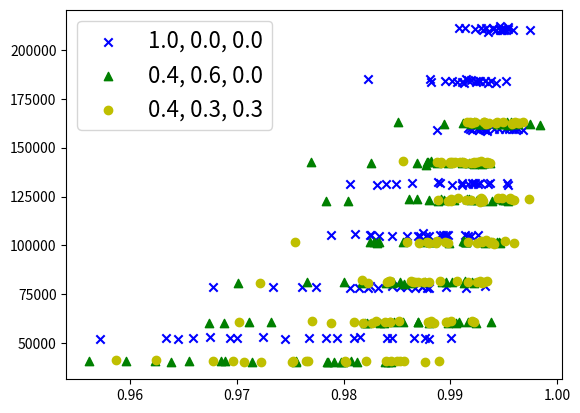

This chart was generated by the following Python code:
import matplotlib.pyplot as plt
import numpy as np
from scipy.optimize import curve_fit

# using this function to process the row data of CNOT_numses and acc_reses
def data_process(CNOT_numses, acc_reses, step, alpha):
    num = len(CNOT_numses)
    group_CNOT_numses = []
    group_acc_reses = []

    for i in range(num):
        CNOT = CNOT_numses[i]
        acc = acc_reses[i]

        maximum = max(CNOT)
        minimum = min(CNOT)
        k_max = int((maximum + step - 0.00001) // step)
        k_min = int(minimum // step)
        rounded_max = k_max * step
        rounded_min = k_min * step

        group_CNOT = [k*step+step/2 for k in range(k_min, k_max)]
        group_acc_0 = [[] for k in range(k_min, k_max)]

        num_ = len(CNOT)
        for j in range(num_):
            k = CNOT[j]
            k = int(k // step -k_min)
            group_acc_0[k].append(acc[j])


        group_acc = [sum(group_acc_0[k-k_min])/len(group_acc_0[k-k_min]) if len(group_acc_0[k-k_min]) != 0 else 0 for k in range(k_min, k_max)]
 
        count = 0
        for j in range(len(group_acc)):
            if group_acc[j-count] == 0:
                group_acc.pop(j-count)
                group_CNOT.pop(j-count)
                count = count+1

        num_remove = int(len(group_acc) * alpha)
        if num_remove > 0:
            group_acc = group_acc[num_remove:-num_remove]
            group_CNOT = group_CNOT[num_remove:-num_remove]


        group_CNOT_numses.append(group_CNOT)
        group_acc_reses.append(group_acc)

    return group_CNOT_numses, group_acc_reses


### Na+ pis
CNOT_numses = [
[52854, 79206, 105546, 130892, 159148, 183190, 210592, 52330, 78646, 105406, 131966, 159386, 183830, 210366, 52426, 78164, 104672, 131134, 159432, 183312, 211306, 52910, 78656, 104972, 130920, 159348, 184010, 210138, 52878, 78370, 104760, 131622, 158672, 183432, 210024, 52976, 78570, 105140, 131372, 159648, 184186, 209916, 52872, 78462, 104830, 131130, 159440, 182896, 211420, 52804, 78880, 105452, 131860, 160154, 184062, 210406, 52290, 78436, 105512, 131678, 158920, 184582, 210594, 52740, 78776, 104940, 131374, 158806, 183280, 211278, 52500, 78986, 105160, 131170, 159790, 184918, 211466, 52498, 78780, 104944, 131500, 159052, 184182, 210960, 51960, 78226, 105692, 132076, 159628, 184464, 210816, 52540, 78410, 105200, 132376, 159604, 185260, 211944, 53050, 78660, 104686, 131272, 159900, 183752, 209336, 52680, 78248, 106162, 131978, 159350, 183808, 210146, 52810, 79040, 104948, 131780, 159594, 183942, 210124, 52810, 79276, 105264, 131974, 159534, 184292, 211418, 53208, 78992, 104870, 131480, 159392, 184092, 210238, 52214, 78028, 105286, 131706, 159160, 185042, 210396],
[40416, 60096, 81300, 101696, 123914, 142590, 161946, 40650, 60960, 81038, 101644, 123580, 142044, 161904, 40672, 60240, 80986, 101180, 122812, 141912, 162904, 40348, 60540, 81446, 101860, 122732, 142354, 162200, 40698, 60784, 81628, 102126, 122758, 142084, 163170, 41042, 61026, 81070, 101742, 123018, 142632, 162164, 40614, 60340, 80502, 101276, 123074, 141982, 162162, 40252, 60602, 81294, 101842, 123194, 142436, 162232, 40550, 60834, 80890, 101532, 123040, 142284, 162092, 40790, 60292, 81040, 101944, 122984, 142170, 162186, 40652, 60232, 81062, 101720, 122534, 141778, 162106, 40300, 60810, 80984, 100988, 123722, 142198, 162162, 40650, 61024, 81182, 101682, 123758, 141238, 161944, 40942, 60352, 81338, 101864, 123062, 142014, 162746, 40152, 60948, 81528, 101624, 123204, 142542, 162868, 40554, 60484, 81262, 101118, 123856, 143096, 161786, 40302, 60628, 80830, 102298, 122866, 142404, 162614, 40598, 60520, 80628, 101794, 123880, 142068, 161532, 40894, 60972, 81302, 101928, 122832, 141670, 162236, 40672, 60208, 81366, 101760, 123360, 142712, 162890],
[40510, 60198, 81794, 102352, 124104, 142742, 162540, 40782, 60884, 81374, 101412, 123798, 142260, 162738, 40774, 60646, 80680, 101786, 122386, 142206, 162186, 40548, 60882, 81588, 101022, 123494, 142916, 162946, 40720, 60544, 80774, 101796, 123176, 142832, 162450, 40620, 60896, 81460, 101310, 122998, 142422, 162490, 40656, 60372, 80734, 101626, 122980, 142246, 163022, 40724, 61384, 81282, 101626, 123130, 142572, 162934, 41136, 60906, 81476, 101650, 123398, 142444, 162872, 41270, 61134, 81630, 102182, 124062, 142862, 162650, 40796, 61116, 81930, 101460, 123750, 142358, 162832, 40730, 60250, 81282, 101436, 123572, 142736, 162752, 40734, 60724, 81420, 101570, 123100, 142826, 162240, 40546, 61230, 81124, 101574, 122620, 142902, 163190, 40990, 60974, 82170, 102166, 122696, 142368, 162910, 41286, 60682, 81832, 101318, 124166, 143406, 163314, 40998, 61156, 81918, 101192, 122784, 142036, 162564, 40790, 61248, 81356, 100938, 122824, 142750, 163026, 40956, 61060, 81588, 102626, 124194, 142382, 162844, 40610, 60412, 81422, 101810, 124200, 141940, 163066]
]

acc_reses = [
[0.9866213803689756, 0.9825083322468622, 0.9913410575979187, 0.9901609492341842, 0.9967767596693385, 0.993532955656851, 0.995439946730341, 0.9880348544011746, 0.9852560825335666, 0.9788492446109011, 0.9923080206655238, 0.9963272811924203, 0.9938027877575571, 0.9958728552809959, 0.984553277495777, 0.991516298699366, 0.9845438003891056, 0.9831607360865062, 0.9933908036652818, 0.9911370896540982, 0.993302583714355, 0.987655302178881, 0.9859073184763671, 0.9832948215042512, 0.995394825976634, 0.9930675633533564, 0.9926450253578981, 0.9975073934202937, 0.9901104651005999, 0.9878350641612351, 0.9859476685865229, 0.9916877201079594, 0.9934628027689575, 0.9906438602016014, 0.9946555512442251, 0.9724337781487573, 0.9677785316696035, 0.9893319614024432, 0.9849482192175278, 0.991807580407177, 0.9951874017837345, 0.9950134158182723, 0.9793476926174446, 0.9814810196222359, 0.9879761338320582, 0.991062416716022, 0.996033489915937, 0.9942692521471961, 0.9939612179648717, 0.965872050055692, 0.9733776528491692, 0.9825675487569285, 0.993687808691489, 0.9955410970074522, 0.9927957670750417, 0.9940093773152829, 0.9745206688030716, 0.9805987477328978, 0.989794492967282, 0.9952805069389423, 0.9926822195214865, 0.991956532614076, 0.9923230410804228, 0.9840705463802412, 0.9896331460909967, 0.991618276487565, 0.980572532810398, 0.9887676846557042, 0.9912729357280492, 0.9913967256093384, 0.9767356233970564, 0.9761270880991245, 0.9825065804528573, 0.9925813695877406, 0.9928371312379566, 0.9823226335775102, 0.9953918464137075, 0.9693781161532427, 0.9873548925401361, 0.9877628100797489, 0.9935143608049, 0.9920284243322398, 0.9901856802208436, 0.9908077260777447, 0.9571165384679573, 0.9867350506190955, 0.9810951948781802, 0.9889958508337837, 0.9924792070333858, 0.9916351439607941, 0.9951393605562018, 0.9699625547255859, 0.982267106630915, 0.9890345936031573, 0.9888145936851943, 0.9941222081531306, 0.9881002316166351, 0.9946609751658575, 0.9675111793484092, 0.9774544704287875, 0.9870141385131568, 0.992102924559745, 0.9916576430286952, 0.9881675249064901, 0.9934986829763021, 0.9809488675843239, 0.9832367900485667, 0.9874120070224455, 0.9920045738233536, 0.9959232809412302, 0.9924151910233225, 0.9930280488528623, 0.978309484399738, 0.993275582954033, 0.9871771941606755, 0.992798447621993, 0.995162904599952, 0.9923858645731239, 0.9942666888285282, 0.9633329186874335, 0.9845392274664448, 0.992602829697936, 0.9910997208288194, 0.995482921720763, 0.993273735497491, 0.9929031136452398, 0.9815401442595035, 0.9873457551411855, 0.9918954978477428, 0.9840165165964339, 0.9945470096440815, 0.9895427841716726, 0.9948777556595358, 0.9644599130856084, 0.9879879952567819, 0.9895966189526971, 0.9864033642493368, 0.9932617546116912, 0.9914566289367283, 0.9947461494264586],
[0.9797204326337463, 0.988001526830606, 0.987642614833645, 0.9937852033435016, 0.9943886996094197, 0.9878860120600337, 0.9933055642452426, 0.9755651433615977, 0.9710852658865012, 0.9839705583029541, 0.983320202940074, 0.9917066710229253, 0.9917851690779312, 0.9929201014130115, 0.9623461078910596, 0.9837755645145232, 0.9912780564596108, 0.9831237044633098, 0.9953961968543114, 0.9869214812577337, 0.9953063137278249, 0.9785333342483968, 0.9821792857807042, 0.992005705872604, 0.9943394064910356, 0.9930660747111404, 0.9931331876176113, 0.9919756692632674, 0.956109135227237, 0.9870057706387495, 0.9913499357528317, 0.9913232342429892, 0.9888195239665882, 0.9825467476404739, 0.9922230310458526, 0.9596216832061693, 0.9855766296925014, 0.9861905846337008, 0.9880999433911334, 0.9880446791689099, 0.9928214557080157, 0.992927374491623, 0.9713769651603807, 0.9820488489914935, 0.9856517489783831, 0.9946792721861937, 0.9919298296973444, 0.9937068822567174, 0.9946145419347976, 0.9812977997408129, 0.9870046707578716, 0.9891955334556344, 0.9945464134304499, 0.9949101813697723, 0.9910803439462553, 0.9926949151532404, 0.9637943285352399, 0.98299441858136, 0.992183105493319, 0.9914849411625146, 0.9894395708404629, 0.9887995745226273, 0.9963430764370697, 0.9684731113309126, 0.9673634947112355, 0.9845558406483866, 0.985536947912035, 0.9903700953939323, 0.9921574024386526, 0.9974823595829223, 0.975575506874342, 0.9905016453979087, 0.9901381310157874, 0.9828636273023238, 0.9783424139657512, 0.9930009250586312, 0.9958727359891517, 0.9844638145488304, 0.9916849137935729, 0.970119291561286, 0.9932118667394054, 0.9861065745921876, 0.9927054049016405, 0.9943982958799711, 0.9784568558976725, 0.9938357473051033, 0.9852443367585412, 0.9913522617019562, 0.9891414046312725, 0.9877259736426293, 0.9893662998818552, 0.9688907980365906, 0.9833652399633105, 0.9800326926251379, 0.982487390836124, 0.9953622225907905, 0.9911276102357369, 0.9911690951968407, 0.9841273665150804, 0.990832269348296, 0.9895735459690519, 0.9915141467995631, 0.9951677920076973, 0.9878366005845661, 0.9850972089607138, 0.9790631446103546, 0.992420856129622, 0.9817279737080437, 0.9898391634710235, 0.9915854372264342, 0.9881911446827857, 0.9983780980694074, 0.9838570008818188, 0.9731895524040511, 0.9863364100656914, 0.9912313834680906, 0.9939286168362793, 0.9769258347349429, 0.9959272147637447, 0.9799553332106359, 0.9688317501201256, 0.9818525859445882, 0.9930408064491018, 0.9868769049690557, 0.9897657102437464, 0.9954128865513249, 0.9655479267746624, 0.9847673327392795, 0.9846486466846353, 0.9884610203320607, 0.9804201234348005, 0.9922451989618527, 0.9951962233182191, 0.9807332092083673, 0.9897561075159275, 0.9765891148529209, 0.9874993617568776, 0.9924666881853949, 0.9925666461114927, 0.9956803321986261],
[0.9802352666992042, 0.9884276991422031, 0.9934223302795344, 0.9887921976222875, 0.9945099951748019, 0.989999655498345, 0.9964320064308356, 0.9844249353857204, 0.9843008620656405, 0.9867088412773776, 0.9870597802951107, 0.9973649988695633, 0.9913699030896134, 0.9919930100752737, 0.9766182553735127, 0.9843821051618856, 0.9929595594087379, 0.9878272586660646, 0.9928022887599347, 0.9922450191752139, 0.9958212375718456, 0.975184801335326, 0.9921976925809279, 0.984351536547359, 0.9937506914143409, 0.9900721908185329, 0.9928445823654044, 0.9918226006346245, 0.9696535318839984, 0.9827000507721412, 0.9721931379926143, 0.9939523340549588, 0.9914593107134776, 0.9904385836764373, 0.9919703010834622, 0.9722528022721212, 0.989677796640308, 0.9932030460218186, 0.9897691019044405, 0.9958807855073658, 0.9925339222016404, 0.9935855869146988, 0.9752598406023144, 0.9879754951181654, 0.9822730749129759, 0.9929856676583888, 0.996007978987929, 0.9891551148846263, 0.9944207668432586, 0.9889601474236976, 0.9770613912033255, 0.9865150502686918, 0.9916877171660966, 0.9919693522613717, 0.9934297242778675, 0.9931824972087996, 0.9839466216054721, 0.9879191533728268, 0.9880142911967511, 0.9935914280651635, 0.9888174705815534, 0.9901659489090627, 0.9931905281180973, 0.9624480774467155, 0.988209558248045, 0.9906274082030065, 0.9951717257520647, 0.9928453639300395, 0.9891428947727194, 0.9942860010764656, 0.9852487817459815, 0.9900800586393308, 0.9842219082839224, 0.9879906807794347, 0.9956412912002103, 0.993357959648743, 0.9958206418109908, 0.9677115375837573, 0.978814913973889, 0.986953446829995, 0.9959823510224163, 0.993005873921371, 0.9887548691480571, 0.9942736647375237, 0.9800938973447723, 0.9701523402720227, 0.992528678124029, 0.9895296692883679, 0.9929584876688167, 0.9911534190549242, 0.9933765582626559, 0.9876390167319997, 0.9830446444789781, 0.9841012628948677, 0.985920548443457, 0.9900443083193232, 0.9922619462022085, 0.9960924387086432, 0.9849683661976234, 0.9838427420392403, 0.9816957774495755, 0.9929074650836855, 0.9930378283630534, 0.9902795557138377, 0.9949448109684308, 0.9586566194056255, 0.9895735979710596, 0.986287355462202, 0.9925127030639349, 0.9907666670330395, 0.9855695390203776, 0.9916052225873982, 0.9821035350285165, 0.9920749664975892, 0.9927604817424164, 0.9886721537110408, 0.9927168496618769, 0.993688887114324, 0.9933744072932972, 0.9764572986491958, 0.985234637859521, 0.9875018609423388, 0.9941017642145679, 0.9898158912897712, 0.9908659469367477, 0.9967908263704026, 0.9856130956734227, 0.980948717366325, 0.9889969256505515, 0.993302586302845, 0.9948560601635645, 0.9899927392351414, 0.9963676930196758, 0.9706909740032997, 0.981824122222139, 0.9916538783539683, 0.9754714370800918, 0.9956294314567808, 0.9919306090654971, 0.9923530821611798]
]

def drop_min_elements(nums):
    # Check if the list has at least 2 elements
    if len(nums) < 2:
        return nums  # Nothing to drop
    
    # Sort the list in ascending order
    sorted_nums = sorted(nums)
    
    # Remove the first two elements from the sorted list
    sorted_nums = sorted_nums[2:]
    
    # Create a new list with remaining elements
    result = [num for num in nums if num in sorted_nums]
    
    return result

# Define the model function a + b * e^(c * x)
def model_function(x, a, b, c):
    return a + np.exp(b*x+c)


acc_reses_new = []
CNOT_numses_new = []
for i, acc_rese in enumerate(acc_reses):
    acc_rese_new = []
    CNOT_nums_new = []
    for j, acc in enumerate(acc_rese):
        # if j % 18 > 12 or j % 18 == 3 or j %18 == 8:
        acc_rese_new.append(acc)
        CNOT_nums_new.append(CNOT_numses[i][j])
    acc_reses_new.append(acc_rese_new)
    CNOT_numses_new.append(CNOT_nums_new)


# clustering
acc_clusters_1 = [drop_min_elements(acc_reses_new[0][i::7]) for i in range(7)]
acc_final_1 = np.array([sum(acc_clusters_1[i])/len(acc_clusters_1[i]) for i in range(len(acc_clusters_1))])
acc_std_1 = [np.std(acc_clusters_1[i]) for i in range(len(acc_clusters_1))]
CNOT_clusters_1 = np.array([sum(CNOT_numses_new[0][i::7])/len(CNOT_numses_new[0][i::7]) for i in range(7)])
acc_clusters_2 = [drop_min_elements(acc_reses_new[1][i::7]) for i in range(7)]
acc_final_2 = np.array([sum(acc_clusters_2[i])/len(acc_clusters_2[i]) for i in range(len(acc_clusters_2))])
acc_std_2 = [np.std(acc_clusters_2[i]) for i in range(len(acc_clusters_2))]
CNOT_clusters_2 = np.array([sum(CNOT_numses_new[1][i::7])/len(CNOT_numses_new[1][i::7]) for i in range(7)])
acc_clusters_3 = [drop_min_elements(acc_reses_new[2][i::7]) for i in range(7)]
acc_final_3 = np.array([sum(acc_clusters_3[i])/len(acc_clusters_3[i]) for i in range(len(acc_clusters_3))])
acc_std_3 = [np.std(acc_clusters_3[i]) for i in range(len(acc_clusters_3))]
CNOT_clusters_3 = np.array([sum(CNOT_numses_new[2][i::7])/len(CNOT_numses_new[2][i::7]) for i in range(7)])


x_list = np.array([0.992, 0.9925, 0.993, 0.9935, 0.994])

params1, _ = curve_fit(model_function, acc_final_1, CNOT_clusters_1)
a_fit1, b_fit1, c_fit1 = params1

params2, _ = curve_fit(model_function, acc_final_2, CNOT_clusters_2)
a_fit2, b_fit2, c_fit2 = params2

params3, _ = curve_fit(model_function, acc_final_3, CNOT_clusters_3)
a_fit3, b_fit3, c_fit3 = params3



# y_fit1 = model_function(x_list, a_fit1, b_fit1, c_fit1)
# y_fit2 = model_function(x_list, a_fit2, b_fit2, c_fit2)
# y_fit3 = model_function(x_list, a_fit3, b_fit3, c_fit3)

y_fit1 = model_function(acc_final_1, a_fit1, b_fit1, c_fit1)
y_fit2 = model_function(acc_final_2, a_fit2, b_fit2, c_fit2)
y_fit3 = model_function(acc_final_3, a_fit3, b_fit3, c_fit3)


# calculate the reduction
reduce12 = (sum(y_fit1)-sum(y_fit2))/sum(y_fit1)
reduce13 = (sum(y_fit1)-sum(y_fit3))/sum(y_fit1)
print("gate reduction:", reduce12, reduce13)

# calculate the std reduction
reduce_std = (sum(acc_std_2)-sum(acc_std_3))/sum(acc_std_2)
print("std reduction:", reduce_std)

# original ave scatter
# plt.scatter(acc_final_1, CNOT_clusters_1, color='b', label='1.0, 0.0, 0.0', marker='x')
# plt.scatter(acc_final_2, CNOT_clusters_2, color='g', label='0.4, 0.6, 0.0', marker='^')
# plt.scatter(acc_final_3, CNOT_clusters_3, color='y', label='0.4, 0.3, 0.3', marker='o')

# with even x_axis
# plt.scatter(x_list, y_fit1, color='b', label='1.0, 0.0, 0.0', marker='x')
# plt.scatter(x_list, y_fit2, color='g', label='0.4, 0.6, 0.0', marker='^')
# plt.scatter(x_list, y_fit3, color='y', label='0.4, 0.3, 0.3', marker='o')

# using uneven x_axis
# plt.scatter(acc_final_1, y_fit1, color='b', label='1.0, 0.0, 0.0', marker='x')
# plt.scatter(acc_final_2, y_fit2, color='g', label='0.4, 0.6, 0.0', marker='^')
# plt.scatter(acc_final_3, y_fit3, color='y', label='0.4, 0.3, 0.3', marker='o')


list_x = [i+1 for i in range(len(acc_clusters_1))]
# standard deviation
# plt.scatter(list_x, acc_std_1, color='b', label='1.0, 0.0, 0.0', marker='x')
# plt.scatter(list_x, acc_std_2, color='g', label='0.4, 0.6, 0.0', marker='^')
# plt.scatter(list_x, acc_std_3, color='y', label='0.4, 0.3, 0.3', marker='o')

# original scatter
plt.scatter(acc_reses_new[0], CNOT_numses_new[0], color='b', label='1.0, 0.0, 0.0', marker='x')
plt.scatter(acc_reses_new[1], CNOT_numses_new[1], color='g', label='0.4, 0.6, 0.0', marker='^')
plt.scatter(acc_reses_new[2], CNOT_numses_new[2], color='y', label='0.4, 0.3, 0.3', marker='o')



plt.legend(loc='upper left', fontsize=16)
plt.show()
# plt.savefig('Pauli_OH-_f' + '\\pi6' + '\\photo' + '1_fit' + '.png')